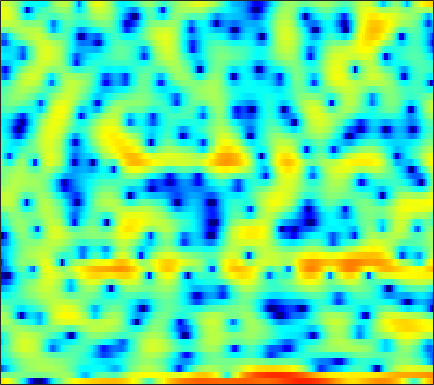

The file beside this chart, header and first rows:
6.5957, 6.1282, 5.4437, 4.6478, 3.9607, 2.9446, 1.7617, 0.73816, -0.78793, -2.5697, -4.6955, -6.4724, -9.2599, -12.553, -15.583, -20.302, -23.8, -24.878, -25.105, -21.101, -16.971, -14.213, -10.872, -8.0026
-0.7416, -0.7584, -0.6466, -0.4673, -0.3151, -0.1436, -0.04004, -0.02027, -0.05489, -0.1547, -0.2733, -0.3597, -0.4685, -0.5495, -0.5724, -0.5818, -0.5522, -0.5255, -0.4746, -0.4118, -0.3135, -0.2084, -0.01477, 0.2105
-12.8, -11.6, -9.501, -7.472, -6.15, -4.648, -3.403, -2.622, -1.735, -1.002, -0.3917, -0.00726, 0.432, 0.7847, 1.008, 1.263, 1.463, 1.581, 1.705, 1.782, 1.818, 1.818, 1.79, 1.725
-6.374, -5.816, -5.027, -4.204, -3.586, -2.78, -2.027, -1.495, -0.8476, -0.279, 0.2105, 0.5226, 0.8639, 1.131, 1.283, 1.43, 1.513, 1.533, 1.52, 1.463, 1.368, 1.28, 1.141, 0.9823
-5.205, -4.346, -3.29, -2.311, -1.628, -0.799, -0.06704, 0.4213, 0.9804, 1.427, 1.773, 1.961, 2.112, 2.152, 2.111, 1.957, 1.696, 1.437, 1.018, 0.5378, 0.01307, -0.3801, -0.8711, -1.288
-4.936, -3.829, -2.457, -1.209, -0.3525, 0.6623, 1.527, 2.079, 2.683, 3.13, 3.422, 3.533, 3.535, 3.365, 3.118, 2.615, 1.887, 1.19, 0.01767, -1.486, -3.396, -5.134, -7.911, -10.82
-7.58, -5.725, -3.614, -1.869, -0.7541, 0.4973, 1.512, 2.132, 2.787, 3.254, 3.544, 3.644, 3.626, 3.437, 3.173, 2.663, 1.956, 1.285, 0.185, -1.164, -2.757, -4.089, -5.922, -7.443
-6.006, -4.544, -2.867, -1.448, -0.5539, 0.4368, 1.218, 1.682, 2.15, 2.463, 2.637, 2.679, 2.634, 2.483, 2.301, 1.988, 1.594, 1.25, 0.7446, 0.1842, -0.4077, -0.8605, -1.462, -2.056
-1.219, -0.6971, -0.0994, 0.3834, 0.6645, 0.9184, 1.067, 1.108, 1.085, 0.99, 0.8407, 0.6951, 0.47, 0.2045, -0.01971, -0.3129, -0.5724, -0.7162, -0.8017, -0.7592, -0.6042, -0.4521, -0.2343, -0.06051
2.017, 1.934, 1.697, 1.296, 0.8846, 0.1787, -0.6666, -1.359, -2.249, -2.969, -3.425, -3.619, -3.831, -4.175, -4.626, -5.577, -6.944, -8.001, -8.528, -7.148, -4.798, -3.088, -1.135, 0.3956
2.182, 1.8, 1.105, 0.1313, -0.8324, -2.524, -4.901, -7.373, -12.43, -22.74, -17.3, -12.38, -9.057, -7.473, -7.012, -7.178, -8.067, -8.999, -9.549, -7.929, -5.134, -3.117, -0.8362, 0.9667
-0.01946, -0.2895, -0.7668, -1.419, -2.025, -2.993, -4.124, -5.015, -6.093, -6.735, -6.708, -6.309, -5.532, -4.742, -4.21, -3.614, -3.092, -2.705, -2.116, -1.396, -0.5634, 0.1044, 0.9948, 1.827
-2.748, -2.722, -2.735, -2.797, -2.866, -2.977, -3.084, -3.143, -3.163, -3.077, -2.88, -2.667, -2.301, -1.869, -1.525, -1.06, -0.5916, -0.2429, 0.2194, 0.669, 1.104, 1.41, 1.784, 2.095
-5.825, -5.493, -5.061, -4.614, -4.287, -3.846, -3.388, -3.049, -2.582, -2.113, -1.635, -1.268, -0.7841, -0.3037, 0.04619, 0.5029, 0.9307, 1.229, 1.589, 1.89, 2.127, 2.253, 2.34, 2.324
-9.817, -9.168, -8.326, -7.445, -6.743, -5.77, -4.793, -4.069, -3.149, -2.3, -1.523, -0.9843, -0.3208, 0.2909, 0.7181, 1.251, 1.742, 2.078, 2.468, 2.778, 2.988, 3.062, 3.032, 2.842
-14.59, -14.48, -14.13, -13.09, -11.77, -9.636, -7.574, -6.183, -4.615, -3.352, -2.355, -1.759, -1.084, -0.4941, -0.05588, 0.5574, 1.218, 1.724, 2.37, 2.937, 3.358, 3.564, 3.664, 3.545
-16.66, -18.84, -24.38, -25.21, -18.39, -12.64, -8.953, -6.955, -5.053, -3.835, -3.199, -3.081, -3.337, -3.821, -4.019, -3.546, -2.129, -0.7879, 0.9117, 2.29, 3.281, 3.777, 4.134, 4.173
-12.73, -12.23, -11.18, -9.711, -8.393, -6.476, -4.669, -3.481, -2.309, -1.641, -1.627, -2.103, -3.62, -6.702, -10.77, -12.77, -5.823, -2.294, 0.8342, 2.821, 4.037, 4.544, 4.763, 4.504
-15.32, -12.1, -9.175, -6.925, -5.508, -3.859, -2.456, -1.564, -0.6251, 0.028, 0.3772, 0.4762, 0.4357, 0.3373, 0.3694, 0.7104, 1.428, 2.104, 2.989, 3.682, 4.063, 4.095, 3.738, 2.865
-10.02, -9.138, -7.781, -6.379, -5.34, -4.048, -2.869, -2.089, -1.176, -0.4242, 0.2038, 0.5846, 1, 1.359, 1.615, 1.942, 2.276, 2.51, 2.776, 2.932, 2.925, 2.774, 2.35, 1.654
-8.869, -8.497, -7.717, -6.701, -5.833, -4.646, -3.502, -2.723, -1.775, -0.9734, -0.3123, 0.0933, 0.5441, 0.9055, 1.134, 1.402, 1.642, 1.813, 2.014, 2.17, 2.246, 2.24, 2.129, 1.887
-12.53, -12.42, -11.05, -8.982, -7.411, -5.525, -3.926, -2.926, -1.843, -1.027, -0.4743, -0.1989, 0.01184, 0.08632, 0.08995, 0.1101, 0.2115, 0.37, 0.7043, 1.137, 1.592, 1.91, 2.248, 2.448
-20.14, -21.77, -14.79, -9.875, -7.288, -4.733, -2.861, -1.794, -0.7739, -0.159, 0.07097, 0.001338, -0.4384, -1.267, -2.113, -3.381, -4.288, -4.219, -3.032, -1.314, 0.3084, 1.311, 2.343, 3.052
-7.776, -7.213, -6.002, -4.478, -3.317, -1.875, -0.7005, -0.01611, 0.6048, 0.8739, 0.7881, 0.4489, -0.4263, -1.925, -3.639, -7.191, -13.1, -14.2, -7.629, -3.254, -0.4608, 0.9939, 2.354, 3.204
-6.251, -4.987, -3.535, -2.296, -1.5, -0.6108, 0.06695, 0.4248, 0.7004, 0.7662, 0.6398, 0.4127, -0.0341, -0.6073, -1.083, -1.631, -1.888, -1.733, -1.087, -0.1214, 0.8861, 1.534, 2.188, 2.541
-4.516, -3.239, -1.91, -0.9319, -0.3967, 0.07418, 0.2949, 0.3137, 0.1848, -0.07597, -0.3995, -0.6145, -0.7944, -0.8092, -0.6935, -0.4176, -0.01885, 0.3322, 0.848, 1.347, 1.758, 1.984, 2.129, 2.059
-0.2997, 0.2381, 0.8222, 1.189, 1.302, 1.21, 0.8166, 0.3106, -0.6667, -1.981, -3.503, -4.514, -5.074, -4.359, -3.303, -1.785, -0.4372, 0.3897, 1.258, 1.865, 2.224, 2.343, 2.291, 2.011
2.414, 2.611, 2.767, 2.76, 2.617, 2.2, 1.46, 0.6349, -0.943, -3.293, -6.941, -11.4, -18.09, -10.22, -6.303, -3.031, -0.9259, 0.1809, 1.183, 1.777, 2.04, 2.035, 1.791, 1.291
2.419, 2.603, 2.749, 2.765, 2.673, 2.389, 1.901, 1.393, 0.5468, -0.4668, -1.496, -2.107, -2.461, -2.168, -1.64, -0.7861, 0.001919, 0.4675, 0.8765, 1.026, 0.9028, 0.6276, 0.03129, -0.8373
1.011, 1.391, 1.802, 2.073, 2.186, 2.211, 2.108, 1.959, 1.69, 1.377, 1.07, 0.8835, 0.7174, 0.6648, 0.6831, 0.7539, 0.8063, 0.7967, 0.6861, 0.4053, -0.0944, -0.6309, -1.598, -2.892
-0.6326, 0.07124, 0.8112, 1.354, 1.649, 1.919, 2.07, 2.115, 2.093, 2.015, 1.896, 1.784, 1.632, 1.483, 1.377, 1.234, 1.079, 0.9376, 0.675, 0.2876, -0.2681, -0.8316, -1.835, -3.174
-1.289, -0.5181, 0.2437, 0.8096, 1.142, 1.493, 1.75, 1.88, 1.969, 1.948, 1.824, 1.671, 1.411, 1.121, 0.9192, 0.7058, 0.588, 0.553, 0.5216, 0.4476, 0.2475, -0.03146, -0.6102, -1.462
-0.464, -0.3024, -0.1716, -0.03233, 0.1523, 0.507, 0.9208, 1.209, 1.498, 1.56, 1.356, 1.02, 0.3101, -0.6188, -1.335, -1.993, -1.956, -1.449, -0.4593, 0.4897, 1.17, 1.457, 1.544, 1.297
-0.4449, -1.583, -3.35, -4.803, -4.942, -3.696, -1.93, -0.7824, 0.2933, 0.8373, 0.8142, 0.3788, -0.8723, -3.231, -6.266, -15.07, -14.56, -7.003, -2.111, 0.6943, 2.421, 3.239, 3.834, 3.959
-2.163, -4.154, -7.992, -13.63, -14.71, -9.538, -5.755, -3.894, -2.264, -1.278, -0.8137, -0.7809, -1.092, -1.738, -2.316, -2.776, -2.335, -1.379, 0.2585, 1.779, 2.961, 3.597, 4.078, 4.171
-2.269, -3.275, -4.56, -5.512, -5.868, -5.822, -5.322, -4.818, -4.091, -3.407, -2.787, -2.352, -1.83, -1.333, -0.9476, -0.3707, 0.31, 0.8845, 1.679, 2.431, 3.052, 3.381, 3.614, 3.571
-2.482, -3.155, -4.071, -4.975, -5.618, -6.337, -6.858, -7.047, -6.936, -6.411, -5.556, -4.75, -3.595, -2.423, -1.558, -0.4545, 0.573, 1.288, 2.13, 2.84, 3.383, 3.657, 3.839, 3.782
-3.642, -4.233, -5.268, -6.613, -7.834, -9.792, -12.14, -13.94, -15.32, -14.03, -11.34, -9.345, -6.903, -4.767, -3.341, -1.645, -0.1616, 0.8066, 1.923, 2.829, 3.519, 3.9, 4.199, 4.26
-5.306, -5.687, -6.58, -7.978, -9.424, -12.04, -15.62, -19.12, -22.98, -20.39, -16.22, -13.54, -10.35, -7.521, -5.636, -3.442, -1.563, -0.3601, 1.017, 2.143, 3.039, 3.567, 4.074, 4.353
-6.073, -6.004, -6.345, -7.213, -8.193, -9.932, -12.13, -14.02, -16.87, -19.82, -20.51, -17.89, -13.36, -9.612, -7.319, -4.833, -2.848, -1.588, -0.1484, 1.076, 2.126, 2.796, 3.547, 4.106
-5.043, -4.61, -4.455, -4.759, -5.255, -6.305, -7.801, -9.242, -11.61, -14.15, -15.11, -13.66, -10.7, -8.089, -6.555, -4.954, -3.745, -2.94, -1.908, -0.8062, 0.3992, 1.308, 2.456, 3.439
-3.082, -2.506, -2.05, -1.89, -1.969, -2.289, -2.799, -3.274, -3.909, -4.457, -4.703, -4.725, -4.583, -4.473, -4.534, -4.958, -5.827, -6.73, -7.566, -6.613, -4.12, -2.126, 0.1668, 1.954
-1.978, -1.397, -0.7968, -0.3875, -0.2033, -0.08329, -0.09714, -0.1708, -0.3435, -0.5682, -0.8476, -1.096, -1.544, -2.225, -2.963, -4.429, -6.72, -9.346, -14.04, -12.8, -7.495, -4.579, -1.746, 0.2898
-2.039, -1.516, -0.8989, -0.3923, -0.06513, 0.2875, 0.5464, 0.6837, 0.7808, 0.7875, 0.6655, 0.4963, 0.1322, -0.3946, -0.9095, -1.734, -2.671, -3.31, -3.887, -3.901, -3.373, -2.726, -1.777, -0.8008
-2.705, -2.285, -1.727, -1.15, -0.7024, -0.1151, 0.4392, 0.8078, 1.226, 1.524, 1.701, 1.733, 1.651, 1.427, 1.162, 0.7049, 0.1483, -0.3085, -0.9448, -1.583, -2.197, -2.607, -2.981, -2.983
-4.569, -4.446, -4.048, -3.291, -2.553, -1.456, -0.3602, 0.3937, 1.269, 1.965, 2.496, 2.775, 2.997, 3.035, 2.947, 2.659, 2.178, 1.658, 0.7257, -0.5766, -2.388, -4.268, -7.716, -11.77
-9.794, -11.39, -12.22, -10.04, -7.705, -4.932, -2.735, -1.409, 0.006397, 1.127, 1.985, 2.501, 3.017, 3.348, 3.473, 3.459, 3.211, 2.853, 2.106, 0.9955, -0.5658, -2.068, -4.435, -6.332
-11.95, -14.43, -16.43, -13.26, -10.36, -7.287, -5.063, -3.768, -2.387, -1.255, -0.2952, 0.3513, 1.128, 1.812, 2.235, 2.662, 2.889, 2.924, 2.778, 2.426, 1.906, 1.456, 0.8654, 0.4308
-7.646, -7.957, -8.07, -7.726, -7.282, -6.575, -5.944, -5.561, -5.152, -4.712, -4.053, -3.331, -2.128, -0.8218, 0.1189, 1.215, 2.083, 2.565, 2.995, 3.205, 3.235, 3.163, 2.972, 2.701
-5.713, -5.91, -6.091, -6.238, -6.304, -6.507, -6.975, -7.638, -9.107, -11.47, -13.18, -11.61, -7.567, -4.144, -2.146, -0.09513, 1.422, 2.261, 3.08, 3.593, 3.861, 3.925, 3.855, 3.627
-6.456, -6.877, -7.082, -6.953, -6.771, -6.654, -6.876, -7.393, -8.692, -10.66, -11.96, -10.57, -7.035, -3.841, -1.936, 0.04705, 1.505, 2.329, 3.117, 3.611, 3.858, 3.904, 3.807, 3.551
-11.49, -13.8, -13.2, -10.04, -8.108, -6.266, -5.113, -4.563, -4.09, -3.671, -3.119, -2.527, -1.48, -0.3245, 0.5246, 1.524, 2.311, 2.759, 3.138, 3.3, 3.263, 3.127, 2.832, 2.442
-8.989, -10.85, -10.28, -7.403, -5.501, -3.535, -2.143, -1.362, -0.5634, 0.05108, 0.6074, 0.9824, 1.483, 1.977, 2.308, 2.666, 2.885, 2.923, 2.801, 2.452, 1.883, 1.334, 0.5024, -0.2947
-0.9167, -1.094, -1.019, -0.6143, -0.2095, 0.3728, 0.8853, 1.195, 1.513, 1.718, 1.87, 1.984, 2.109, 2.23, 2.298, 2.332, 2.248, 2.055, 1.587, 0.7798, -0.4689, -1.759, -4.071, -7.036
2.706, 2.707, 2.682, 2.614, 2.568, 2.438, 2.228, 1.996, 1.59, 1.129, 0.631, 0.3263, 0.05825, -0.03105, 0.01935, 0.1448, 0.2142, 0.1776, -0.1246, -0.7691, -1.877, -3.13, -5.463, -8.743
4.324, 4.269, 4.088, 3.788, 3.475, 2.91, 2.141, 1.404, 0.1592, -1.407, -3.266, -4.739, -6.079, -5.963, -5.117, -3.787, -2.711, -2.146, -1.725, -1.632, -1.79, -2.053, -2.499, -2.858
4.625, 4.46, 4.139, 3.711, 3.267, 2.532, 1.553, 0.6064, -1.06, -3.408, -6.874, -10.84, -20.47, -15.24, -10.43, -6.933, -4.98, -4.092, -3.3, -2.797, -2.403, -2.069, -1.617, -1.117
3.801, 3.507, 3.068, 2.58, 2.211, 1.669, 1.027, 0.4353, -0.5465, -1.763, -3.134, -4.193, -5.219, -5.527, -5.382, -5.093, -4.957, -5.053, -5.362, -5.566, -5.237, -4.504, -3.075, -1.577
